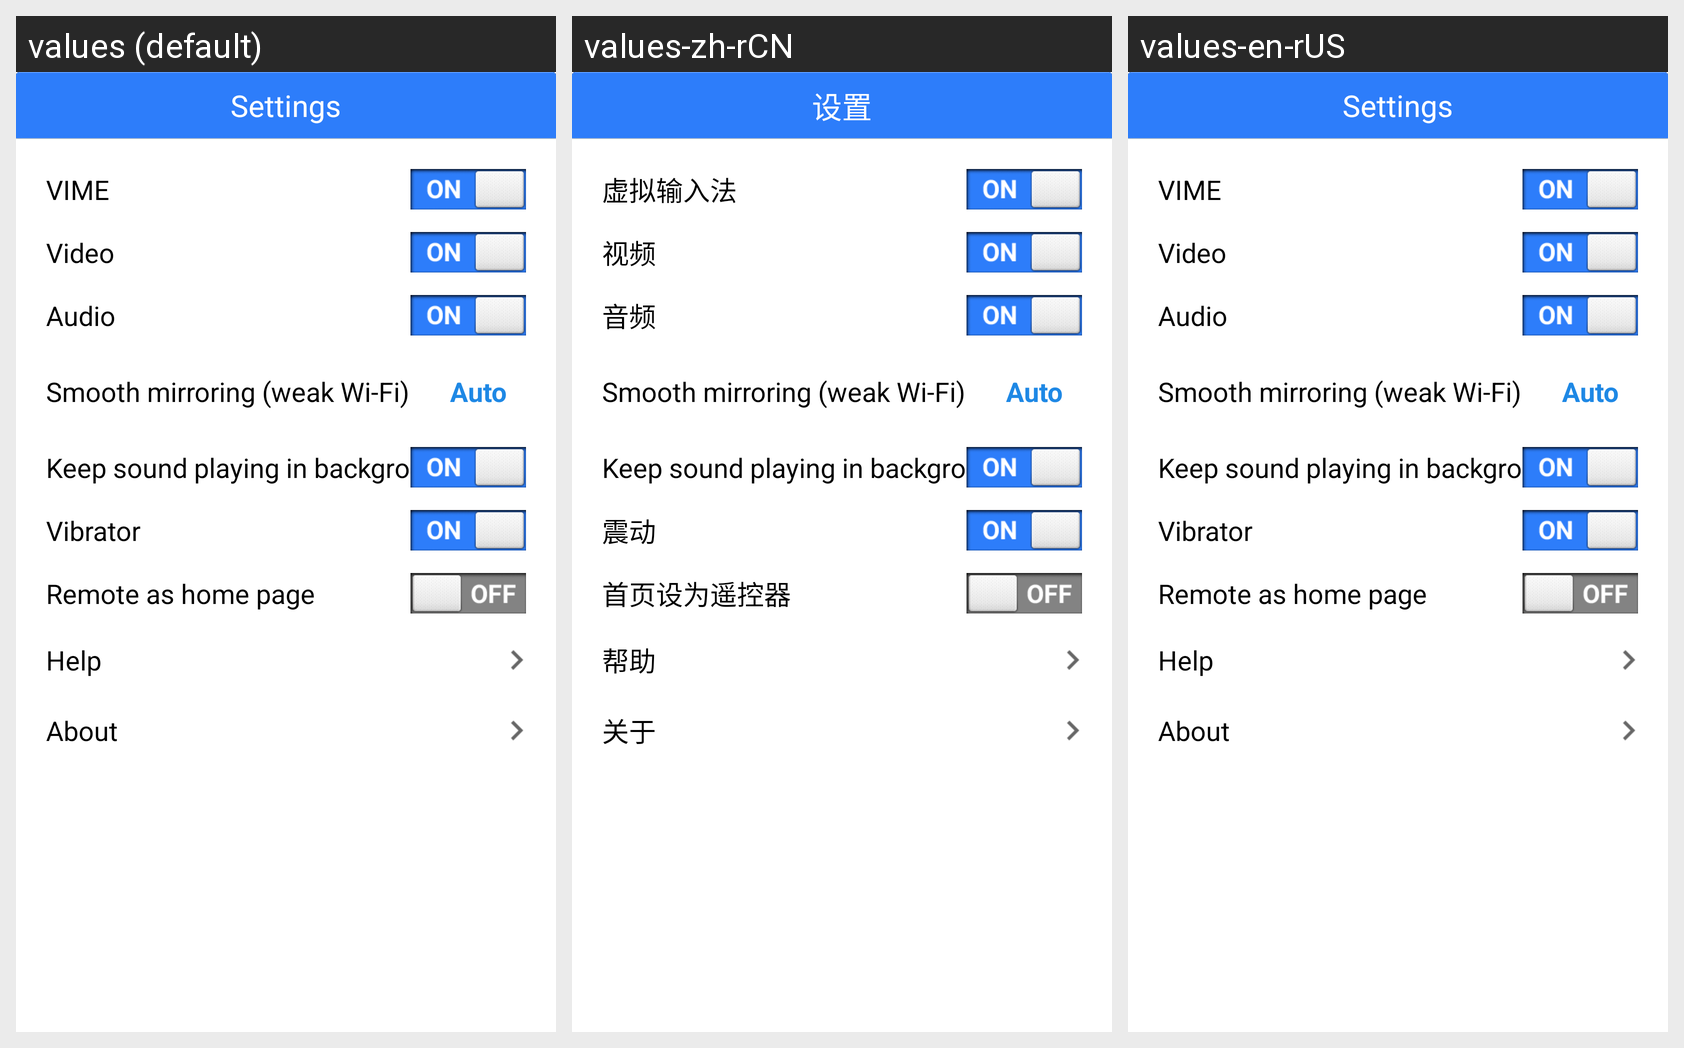

The same Android screen rendered under several of its app's locales, left to right. List the strings drawn on it with the default value and each locale's translation.
Android screen res/layout/mybox_setting.xml rendered under 3 locales, left to right: values (default), values-zh-rCN, values-en-rUS. Device: Nexus 5 (rendered at 1080×1920; each locale shown at half size, 540×960, under a caption strip naming it); theme HiTheme_PushLeftIn.
Strings drawn on this screen, with the default value and each locale's value (text and hints the layout hard-codes, and strings that could not be matched under every locale, appear in the picture but are not listed):

SettingSwitch_VIME_Title
  values: VIME
  values-zh-rCN: 虚拟输入法
  values-en-rUS: VIME

SettingSwitch_Video_Title
  values: Video
  values-zh-rCN: 视频
  values-en-rUS: Video

SettingSwitch_Audio_Title
  values: Audio
  values-zh-rCN: 音频
  values-en-rUS: Audio

SettingSwitch_Vibrator_Title
  values: Vibrator
  values-zh-rCN: 震动
  values-en-rUS: Vibrator

SettingSwitch_HomePage_Title
  values: Remote as home page
  values-zh-rCN: 首页设为遥控器
  values-en-rUS: Remote as home page

help_info
  values: Help
  values-zh-rCN: 帮助
  values-en-rUS: Help

about_info
  values: About
  values-zh-rCN: 关于
  values-en-rUS: About

setting_title
  values: Settings
  values-zh-rCN: 设置
  values-en-rUS: Settings
